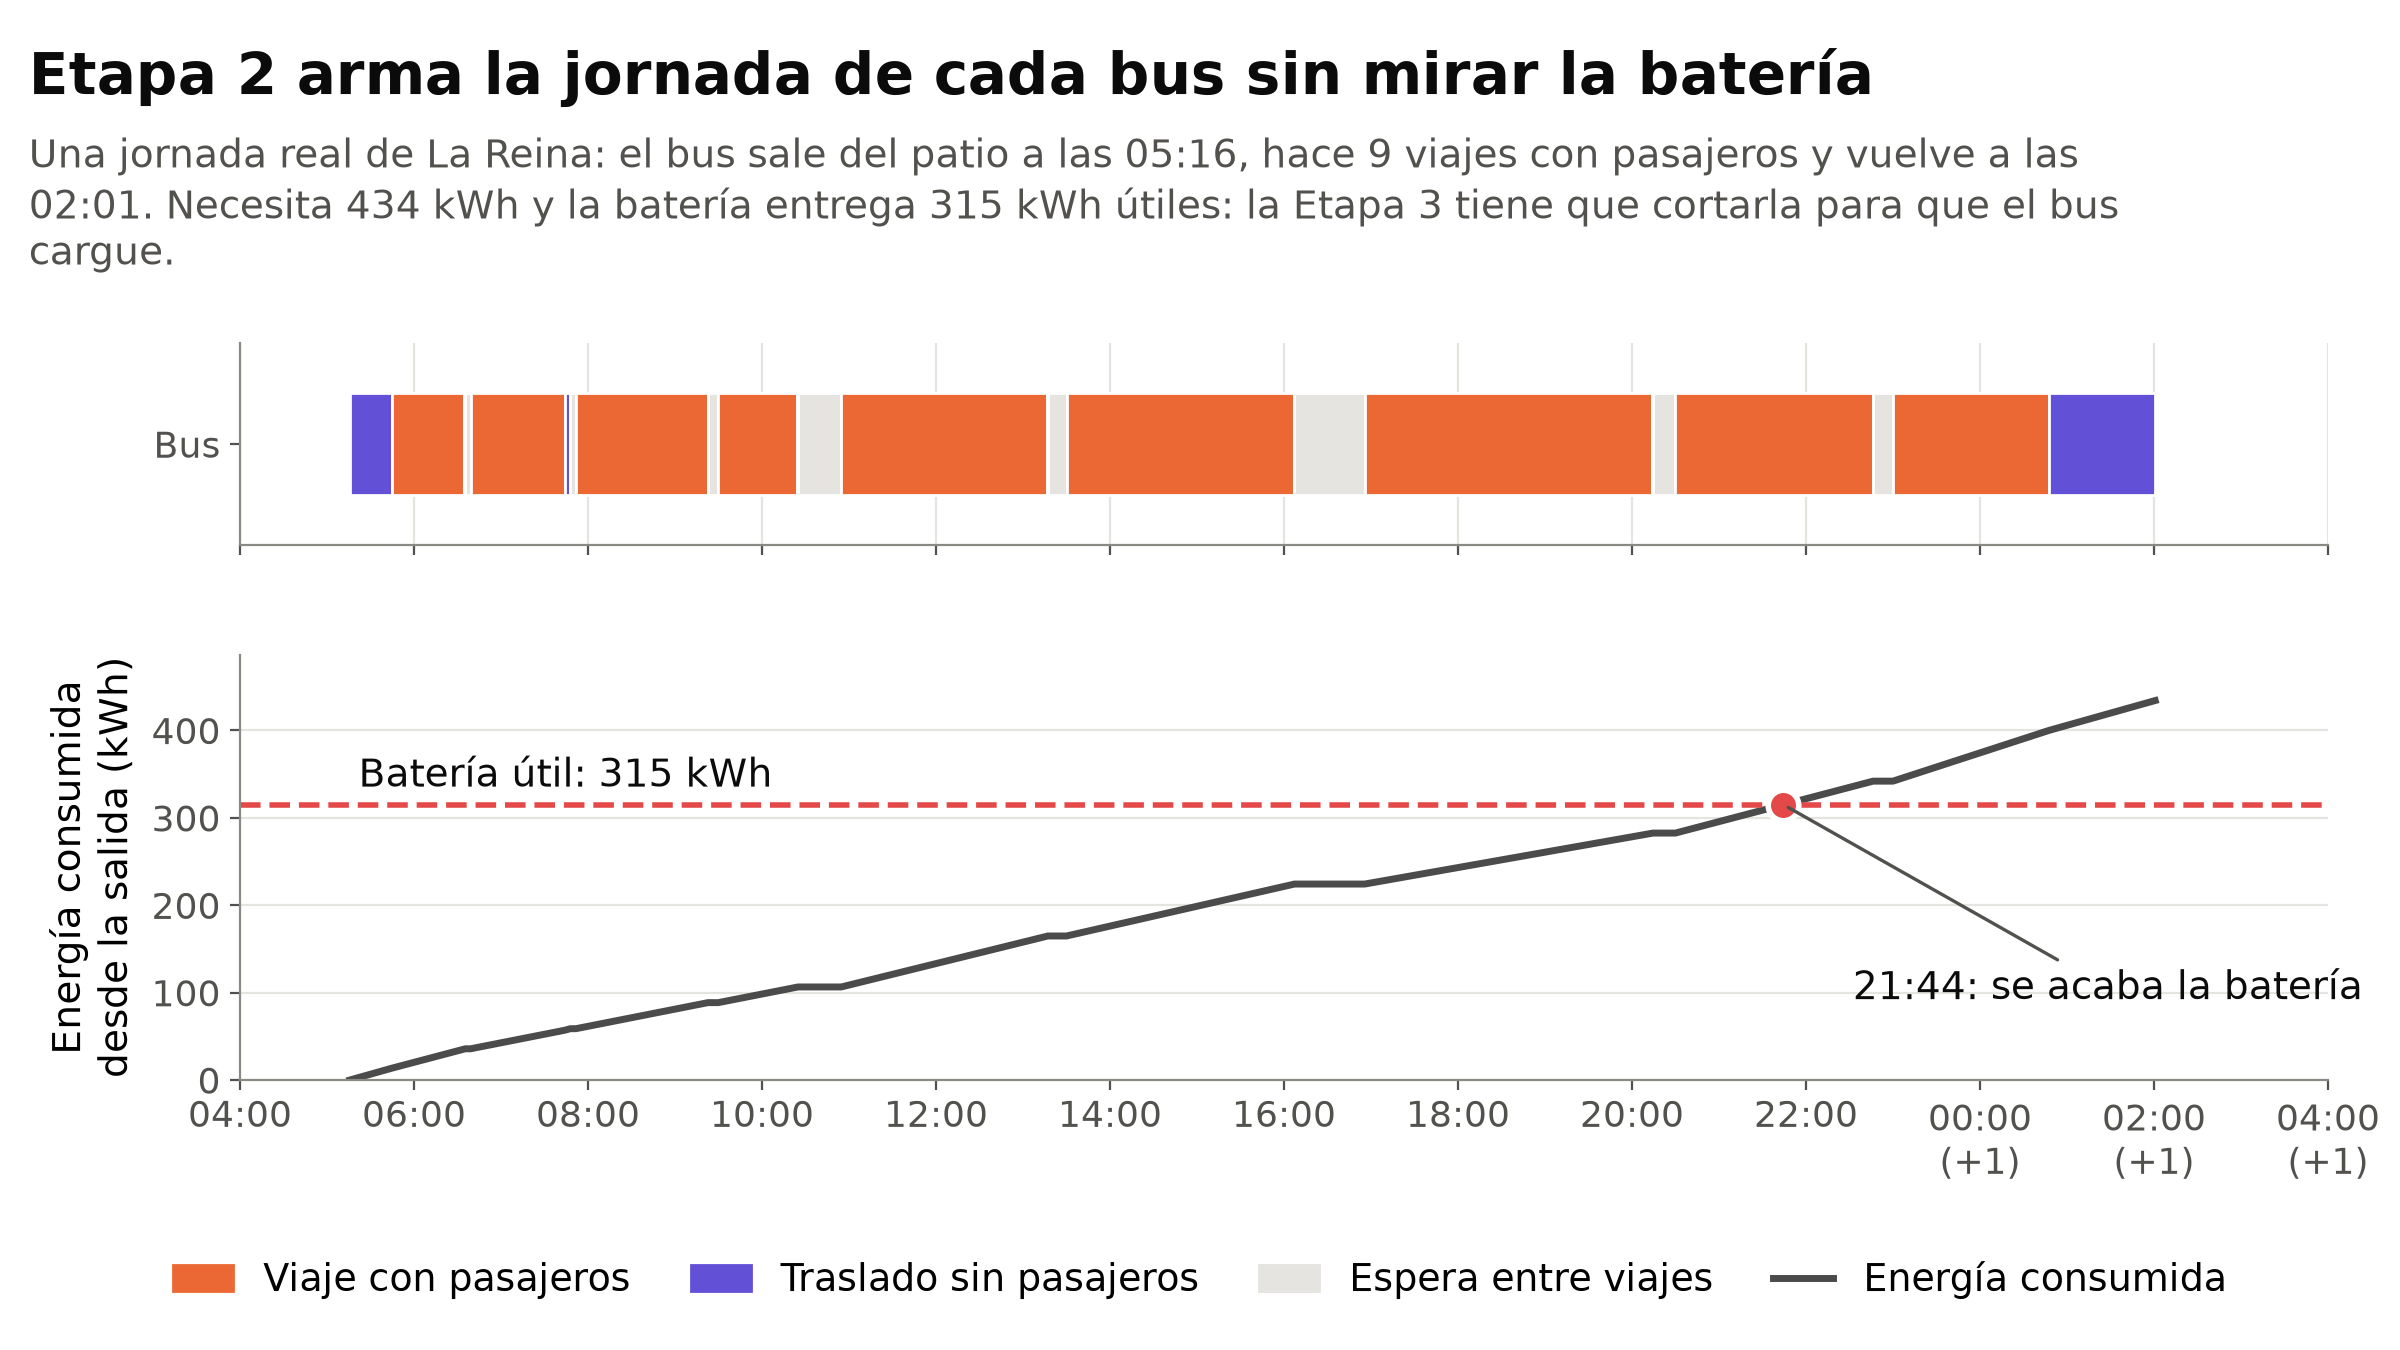

The data file committed next to this chart (first rows):
jornada; inicio_min; fin_min; actividad; inicio; fin
5039; 315.8; 345.0; vacio; 05:16; 05:45
5039; 345.0; 394.7; viaje; 05:45; 06:35
5039; 394.7; 395.3; vacio; 06:35; 06:35
5039; 395.3; 399.0; espera; 06:35; 06:39
5039; 399.0; 464.1; viaje; 06:39; 07:44
5039; 464.1; 467.8; vacio; 07:44; 07:48
5039; 467.8; 471.7; espera; 07:48; 07:52
5039; 471.7; 562.7; viaje; 07:52; 09:23
5039; 562.7; 562.7; vacio; 09:23; 09:23
5039; 562.7; 569.8; espera; 09:23; 09:30
5039; 569.8; 624.3; viaje; 09:30; 10:24
5039; 624.3; 624.7; vacio; 10:24; 10:25
5039; 624.7; 654.7; espera; 10:25; 10:55
5039; 654.7; 796.7; viaje; 10:55; 13:17
5039; 796.7; 797.1; vacio; 13:17; 13:17
5039; 797.1; 810.0; espera; 13:17; 13:30
5039; 810.0; 966.8; viaje; 13:30; 16:07
5039; 966.8; 967.2; vacio; 16:07; 16:07
5039; 967.2; 1016; espera; 16:07; 16:56
5039; 1016; 1214; viaje; 16:56; 20:14
5039; 1214; 1214; vacio; 20:14; 20:14
5039; 1214; 1230; espera; 20:14; 20:30
5039; 1230; 1366; viaje; 20:30; 22:46
5039; 1366; 1366; vacio; 22:46; 22:46
5039; 1366; 1380; espera; 22:46; 23:00
5039; 1380; 1488; viaje; 23:00; 00:48 (+1)
5039; 1488; 1561; vacio; 00:48 (+1); 02:01 (+1)
